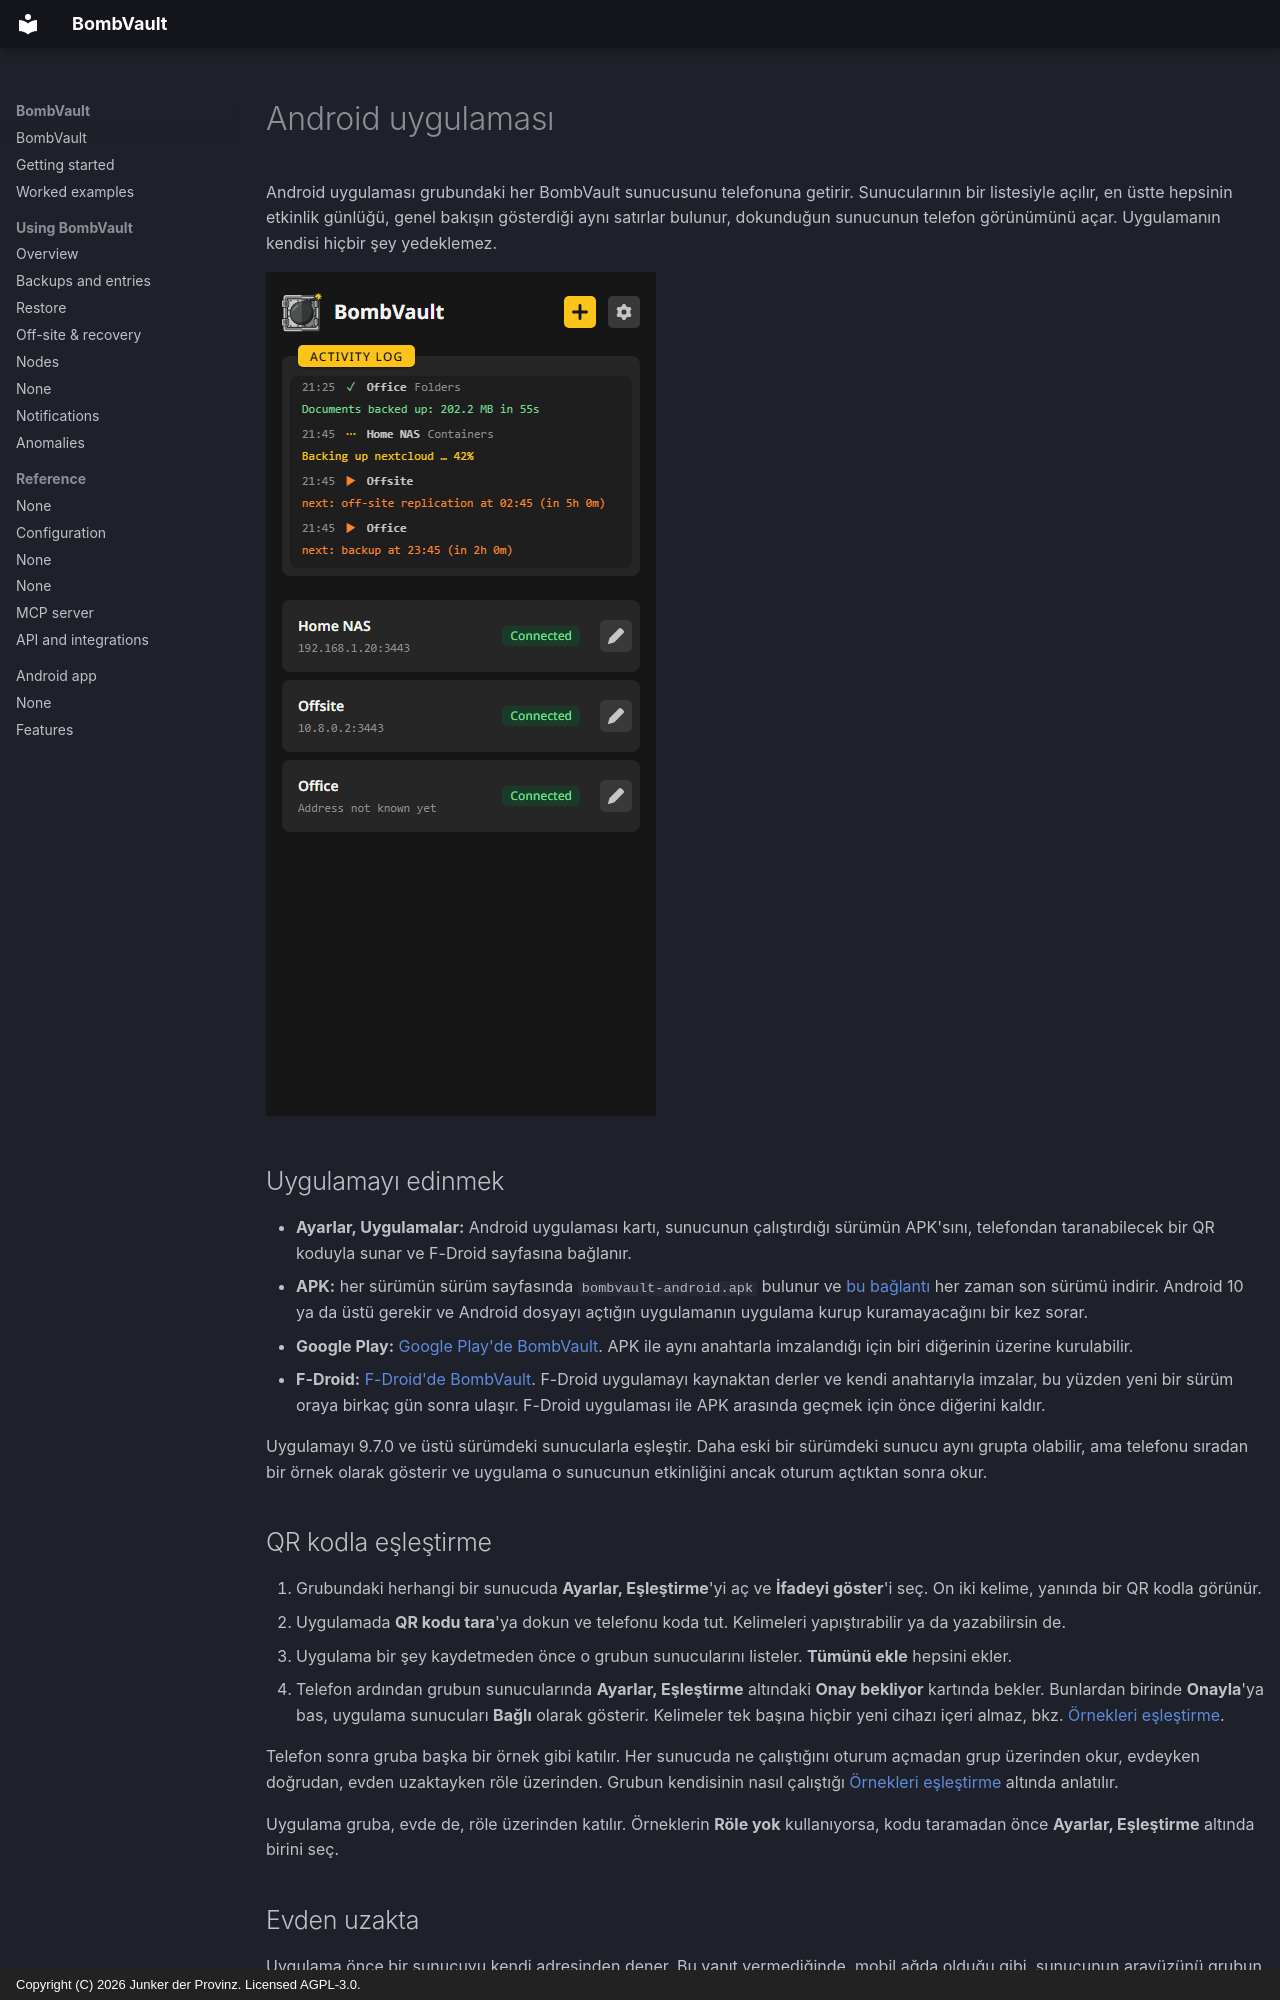

repository: junkerderprovinz/bombvault · page: android.tr/index.html · generator: mkdocs · copyright: Copyright (C) 2026 Junker der Provinz. Licensed AGPL-3.0.

# Android uygulaması

Android uygulaması grubundaki her BombVault sunucusunu telefonuna getirir. Sunucularının bir listesiyle açılır, en üstte hepsinin etkinlik günlüğü, genel bakışın gösterdiği aynı satırlar bulunur, dokunduğun sunucunun telefon görünümünü açar. Uygulamanın kendisi hiçbir şey yedeklemez.

![Uygulamanın başlangıç ekranı: en üstte tüm sunucuların etkinlik günlüğü, ardından sunucu listesi.](assets/screenshots/android/start-dark.png#only-dark)
![Uygulamanın başlangıç ekranı: en üstte tüm sunucuların etkinlik günlüğü, ardından sunucu listesi.](assets/screenshots/android/start-light.png#only-light)

## Uygulamayı edinmek {#install}

- **Ayarlar, Uygulamalar:** Android uygulaması kartı, sunucunun çalıştırdığı sürümün APK'sını, telefondan taranabilecek bir QR koduyla sunar ve F-Droid sayfasına bağlanır.
- **APK:** her sürümün sürüm sayfasında `bombvault-android.apk` bulunur ve [bu bağlantı](https://github.com/junkerderprovinz/bombvault/releases/latest/download/bombvault-android.apk) her zaman son sürümü indirir. Android 10 ya da üstü gerekir ve Android dosyayı açtığın uygulamanın uygulama kurup kuramayacağını bir kez sorar.
- **Google Play:** [Google Play'de BombVault](https://play.google.com/store/apps/details?id=bombvault.halleluja.design). APK ile aynı anahtarla imzalandığı için biri diğerinin üzerine kurulabilir.
- **F-Droid:** [F-Droid'de BombVault](https://f-droid.org/packages/bombvault.halleluja.design/). F-Droid uygulamayı kaynaktan derler ve kendi anahtarıyla imzalar, bu yüzden yeni bir sürüm oraya birkaç gün sonra ulaşır. F-Droid uygulaması ile APK arasında geçmek için önce diğerini kaldır.

Uygulamayı 9.7.0 ve üstü sürümdeki sunucularla eşleştir. Daha eski bir sürümdeki sunucu aynı grupta olabilir, ama telefonu sıradan bir örnek olarak gösterir ve uygulama o sunucunun etkinliğini ancak oturum açtıktan sonra okur.

## QR kodla eşleştirme {#pairing}

1. Grubundaki herhangi bir sunucuda **Ayarlar, Eşleştirme**'yi aç ve **İfadeyi göster**'i seç. On iki kelime, yanında bir QR kodla görünür.
2. Uygulamada **QR kodu tara**'ya dokun ve telefonu koda tut. Kelimeleri yapıştırabilir ya da yazabilirsin de.
3. Uygulama bir şey kaydetmeden önce o grubun sunucularını listeler. **Tümünü ekle** hepsini ekler.
4. Telefon ardından grubun sunucularında **Ayarlar, Eşleştirme** altındaki **Onay bekliyor** kartında bekler. Bunlardan birinde **Onayla**'ya bas, uygulama sunucuları **Bağlı** olarak gösterir. Kelimeler tek başına hiçbir yeni cihazı içeri almaz, bkz. [Örnekleri eşleştirme](offsite-recovery.md#pairing).

Telefon sonra gruba başka bir örnek gibi katılır. Her sunucuda ne çalıştığını oturum açmadan grup üzerinden okur, evdeyken doğrudan, evden uzaktayken röle üzerinden. Grubun kendisinin nasıl çalıştığı [Örnekleri eşleştirme](offsite-recovery.md#pairing) altında anlatılır.

Uygulama gruba, evde de, röle üzerinden katılır. Örneklerin **Röle yok** kullanıyorsa, kodu taramadan önce **Ayarlar, Eşleştirme** altında birini seç.

## Evden uzakta {#away}

Uygulama önce bir sunucuyu kendi adresinden dener. Bu yanıt vermediğinde, mobil ağda olduğu gibi, sunucunun arayüzünü grubun rölesi üzerinden açar. Uygulamanın adresini henüz bilmediği bir grup sunucusu da aynı şekilde açılır. Ne adres ne röle yanıt veriyorsa başlangıç ekranı bunu sunucunun kartında söyler.

Röle üzerinden sayfa, aşağıda anlatıldığı gibi, eşleşmiş bir telefonun evde ulaştığı şeye ulaşır. Parolayla oturum açma ve dosya kaydetme yalnızca sunucunun kendi adresinde çalışır. İlerleme çubukları sürekli değil iki saniyede bir güncellenir. Arayüzün dosyaları ilk ziyaretten sonra telefonda kalır, bu yüzden sonraki ziyaretler daha hızlı yüklenir. 10.0.0'dan eski bir sunucu yalnızca kendi adresinde açılır.

Uygulama bir yanıtı yalnızca sunucu onu, uygulamanın o sunucuyla ilk tanıştığında sabitlediği anahtarla imzalamışsa kabul eder. Sunucu sonradan başka bir anahtarla yanıt verirse başlangıç ekranı yeni anahtarın parmak izini gösterir ve sayfa yalnızca ona güvendikten sonra açılır.
